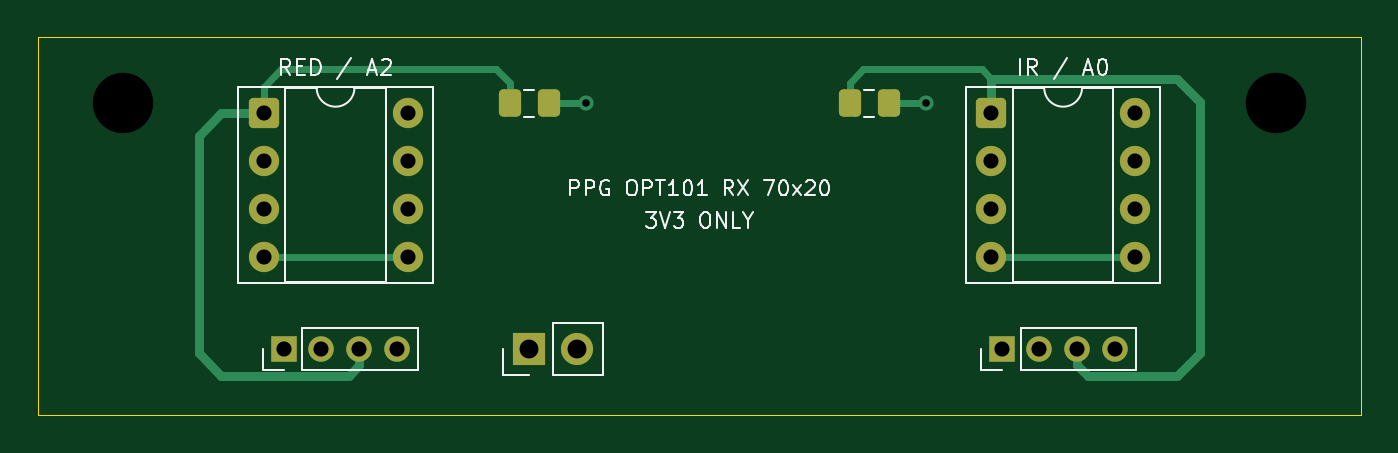
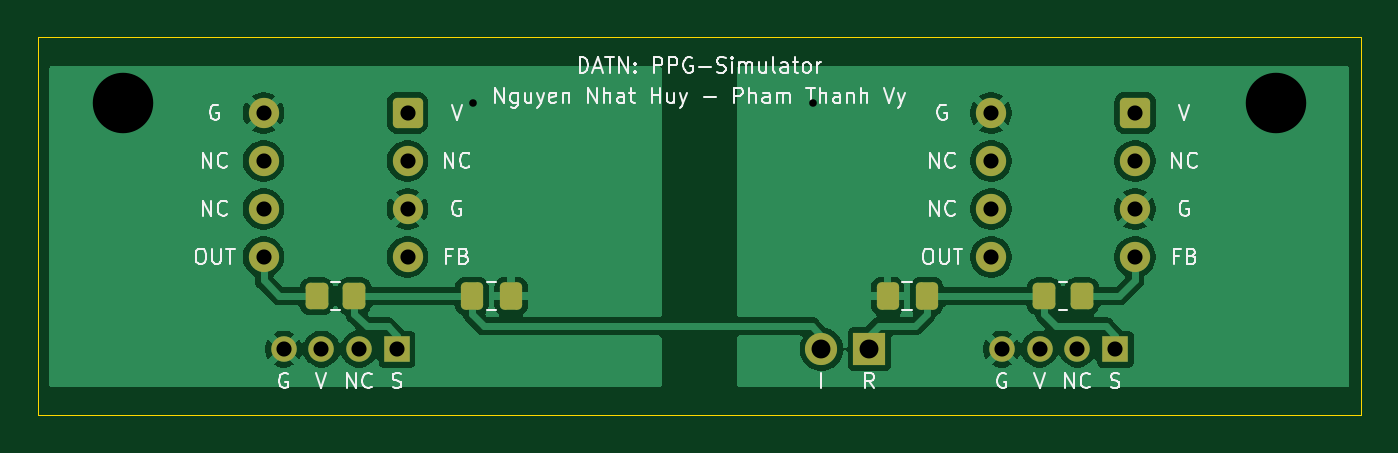
Circuit board: 11 layer files. Board 70.0 x 20.0 mm.
- bottom_copper: opt101_receiver-B_Cu.gbr (57558 bytes)
- bottom_mask: opt101_receiver-B_Mask.gbr (2755 bytes)
- paste: opt101_receiver-B_Paste.gbr (1721 bytes)
- bottom_silk: opt101_receiver-B_Silkscreen.gbr (41395 bytes)
- outline: opt101_receiver-Edge_Cuts.gbr (698 bytes)
- top_copper: opt101_receiver-F_Cu.gbr (5442 bytes)
- top_mask: opt101_receiver-F_Mask.gbr (2292 bytes)
- paste: opt101_receiver-F_Paste.gbr (1253 bytes)
- top_silk: opt101_receiver-F_Silkscreen.gbr (19593 bytes)
- drill: opt101_receiver-NPTH.drl (384 bytes)
- drill: opt101_receiver-PTH.drl (855 bytes)

=== bottom_copper: opt101_receiver-B_Cu.gbr (57558 bytes, source omitted) ===
=== bottom_mask: opt101_receiver-B_Mask.gbr (2755 bytes, source withheld) ===
=== paste: opt101_receiver-B_Paste.gbr (1721 bytes, source withheld) ===
=== bottom_silk: opt101_receiver-B_Silkscreen.gbr (41395 bytes, source omitted) ===
=== outline: opt101_receiver-Edge_Cuts.gbr ===
%TF.GenerationSoftware,KiCad,Pcbnew,10.0.6*%
%TF.CreationDate,2026-10-02T21:02:27+07:00*%
%TF.ProjectId,opt101_receiver,6f707431-3031-45f7-9265-636569766572,rev?*%
%TF.SameCoordinates,Original*%
%TF.FileFunction,Profile,NP*%
%FSLAX46Y46*%
G04 Gerber Fmt 4.6, Leading zero omitted, Abs format (unit mm)*
G04 Created by KiCad (PCBNEW 10.0.6) date 2026-10-02 21:02:27*
%MOMM*%
%LPD*%
G01*
G04 APERTURE LIST*
%TA.AperFunction,Profile*%
%ADD10C,0.050000*%
%TD*%
G04 APERTURE END LIST*
D10*
X100000000Y-100000000D02*
X170000000Y-100000000D01*
X100000000Y-120000000D02*
X100000000Y-100000000D01*
X170000000Y-100000000D02*
X170000000Y-120000000D01*
X170000000Y-120000000D02*
X100000000Y-120000000D01*
M02*

=== top_copper: opt101_receiver-F_Cu.gbr ===
%TF.GenerationSoftware,KiCad,Pcbnew,10.0.6*%
%TF.CreationDate,2026-10-02T21:02:27+07:00*%
%TF.ProjectId,opt101_receiver,6f707431-3031-45f7-9265-636569766572,rev?*%
%TF.SameCoordinates,Original*%
%TF.FileFunction,Copper,L1,Top*%
%TF.FilePolarity,Positive*%
%FSLAX46Y46*%
G04 Gerber Fmt 4.6, Leading zero omitted, Abs format (unit mm)*
G04 Created by KiCad (PCBNEW 10.0.6) date 2026-10-02 21:02:27*
%MOMM*%
%LPD*%
G01*
G04 APERTURE LIST*
G04 Aperture macros list*
%AMRoundRect*
0 Rectangle with rounded corners*
0 $1 Rounding radius*
0 $2 $3 $4 $5 $6 $7 $8 $9 X,Y pos of 4 corners*
0 Add a 4 corners polygon primitive as box body*
4,1,4,$2,$3,$4,$5,$6,$7,$8,$9,$2,$3,0*
0 Add four circle primitives for the rounded corners*
1,1,$1+$1,$2,$3*
1,1,$1+$1,$4,$5*
1,1,$1+$1,$6,$7*
1,1,$1+$1,$8,$9*
0 Add four rect primitives between the rounded corners*
20,1,$1+$1,$2,$3,$4,$5,0*
20,1,$1+$1,$4,$5,$6,$7,0*
20,1,$1+$1,$6,$7,$8,$9,0*
20,1,$1+$1,$8,$9,$2,$3,0*%
G04 Aperture macros list end*
%TA.AperFunction,SMDPad,CuDef*%
%ADD10RoundRect,0.250000X-0.337500X-0.475000X0.337500X-0.475000X0.337500X0.475000X-0.337500X0.475000X0*%
%TD*%
%TA.AperFunction,ComponentPad*%
%ADD11R,1.700000X1.700000*%
%TD*%
%TA.AperFunction,ComponentPad*%
%ADD12C,1.700000*%
%TD*%
%TA.AperFunction,ComponentPad*%
%ADD13R,1.350000X1.350000*%
%TD*%
%TA.AperFunction,ComponentPad*%
%ADD14C,1.350000*%
%TD*%
%TA.AperFunction,ComponentPad*%
%ADD15RoundRect,0.250000X-0.550000X-0.550000X0.550000X-0.550000X0.550000X0.550000X-0.550000X0.550000X0*%
%TD*%
%TA.AperFunction,ComponentPad*%
%ADD16C,1.600000*%
%TD*%
%TA.AperFunction,ViaPad*%
%ADD17C,0.800000*%
%TD*%
%TA.AperFunction,Conductor*%
%ADD18C,0.500000*%
%TD*%
%TA.AperFunction,Conductor*%
%ADD19C,0.350000*%
%TD*%
G04 APERTURE END LIST*
D10*
%TO.P,C1,1*%
%TO.N,/3V3_RED*%
X124962500Y-103500000D03*
%TO.P,C1,2*%
%TO.N,/GND_RED*%
X127037500Y-103500000D03*
%TD*%
D11*
%TO.P,J3,1*%
%TO.N,/OUT_RED*%
X126000000Y-116500000D03*
D12*
%TO.P,J3,2*%
%TO.N,/OUT_IR*%
X128540000Y-116500000D03*
%TD*%
D13*
%TO.P,J2,1*%
%TO.N,/OUT_IR*%
X151000000Y-116500000D03*
D14*
%TO.P,J2,2*%
%TO.N,unconnected-(J2-UNUSED-Pad2)*%
X153000000Y-116500000D03*
%TO.P,J2,3*%
%TO.N,/3V3_IR*%
X155000000Y-116500000D03*
%TO.P,J2,4*%
%TO.N,/GND_IR*%
X157000000Y-116500000D03*
%TD*%
D13*
%TO.P,J1,1*%
%TO.N,/OUT_RED*%
X113000000Y-116500000D03*
D14*
%TO.P,J1,2*%
%TO.N,unconnected-(J1-UNUSED-Pad2)*%
X115000000Y-116500000D03*
%TO.P,J1,3*%
%TO.N,/3V3_RED*%
X117000000Y-116500000D03*
%TO.P,J1,4*%
%TO.N,/GND_RED*%
X119000000Y-116500000D03*
%TD*%
D15*
%TO.P,U1,1*%
%TO.N,/3V3_RED*%
X111940000Y-104000000D03*
D16*
%TO.P,U1,2*%
%TO.N,unconnected-(U1--IN-Pad2)*%
X111940000Y-106540000D03*
%TO.P,U1,3*%
%TO.N,/GND_RED*%
X111940000Y-109080000D03*
%TO.P,U1,4*%
%TO.N,/RAW_RED*%
X111940000Y-111620000D03*
%TO.P,U1,5*%
X119560000Y-111620000D03*
%TO.P,U1,6*%
%TO.N,unconnected-(U1-NC-Pad6)*%
X119560000Y-109080000D03*
%TO.P,U1,7*%
%TO.N,unconnected-(U1-NC-Pad7)*%
X119560000Y-106540000D03*
%TO.P,U1,8*%
%TO.N,/GND_RED*%
X119560000Y-104000000D03*
%TD*%
D10*
%TO.P,C2,1*%
%TO.N,/3V3_IR*%
X142962500Y-103500000D03*
%TO.P,C2,2*%
%TO.N,/GND_IR*%
X145037500Y-103500000D03*
%TD*%
D15*
%TO.P,U2,1*%
%TO.N,/3V3_IR*%
X150440000Y-104000000D03*
D16*
%TO.P,U2,2*%
%TO.N,unconnected-(U2--IN-Pad2)*%
X150440000Y-106540000D03*
%TO.P,U2,3*%
%TO.N,/GND_IR*%
X150440000Y-109080000D03*
%TO.P,U2,4*%
%TO.N,/RAW_IR*%
X150440000Y-111620000D03*
%TO.P,U2,5*%
X158060000Y-111620000D03*
%TO.P,U2,6*%
%TO.N,unconnected-(U2-NC-Pad6)*%
X158060000Y-109080000D03*
%TO.P,U2,7*%
%TO.N,unconnected-(U2-NC-Pad7)*%
X158060000Y-106540000D03*
%TO.P,U2,8*%
%TO.N,/GND_IR*%
X158060000Y-104000000D03*
%TD*%
D17*
%TO.N,/GND_RED*%
X129000000Y-103500000D03*
%TO.N,/GND_IR*%
X147000000Y-103500000D03*
%TD*%
%TO.N,/3V3_RED*%
D18*
X116440000Y-117900000D02*
X117000000Y-117340000D01*
X116440000Y-117900000D02*
X109700000Y-117900000D01*
D19*
X124242500Y-101700000D02*
X124962500Y-102420000D01*
D18*
X117000000Y-116500000D02*
X117000000Y-117340000D01*
X109700000Y-104000000D02*
X111940000Y-104000000D01*
D19*
X112860000Y-101700000D02*
X124242500Y-101700000D01*
X112860000Y-101700000D02*
X111940000Y-102620000D01*
X124962500Y-102420000D02*
X124962500Y-103500000D01*
D18*
X109700000Y-117900000D02*
X108500000Y-116700000D01*
X109700000Y-104000000D02*
X108500000Y-105200000D01*
D19*
X111940000Y-104000000D02*
X111940000Y-102620000D01*
D18*
X108500000Y-116700000D02*
X108500000Y-105200000D01*
%TO.N,/GND_RED*%
D19*
X127037500Y-103500000D02*
X129000000Y-103500000D01*
%TO.N,/3V3_IR*%
D18*
X161500000Y-116700000D02*
X160300000Y-117900000D01*
D19*
X150440000Y-102200000D02*
X149940000Y-101700000D01*
D18*
X150440000Y-102200000D02*
X150440000Y-104000000D01*
X161500000Y-116700000D02*
X161500000Y-103400000D01*
D19*
X142962500Y-102420000D02*
X143682500Y-101700000D01*
D18*
X160300000Y-102200000D02*
X150440000Y-102200000D01*
D19*
X150440000Y-104000000D02*
X150440000Y-102200000D01*
D18*
X155560000Y-117900000D02*
X160300000Y-117900000D01*
X161500000Y-103400000D02*
X160300000Y-102200000D01*
D19*
X142962500Y-102420000D02*
X142962500Y-103500000D01*
D18*
X155560000Y-117900000D02*
X155000000Y-117340000D01*
D19*
X149940000Y-101700000D02*
X143682500Y-101700000D01*
D18*
X155000000Y-116500000D02*
X155000000Y-117340000D01*
%TO.N,/GND_IR*%
D19*
X145037500Y-103500000D02*
X147000000Y-103500000D01*
%TO.N,/RAW_RED*%
X111940000Y-111620000D02*
X119560000Y-111620000D01*
%TO.N,/RAW_IR*%
X150440000Y-111620000D02*
X158060000Y-111620000D01*
%TD*%
M02*

=== top_mask: opt101_receiver-F_Mask.gbr (2292 bytes, source withheld) ===
=== paste: opt101_receiver-F_Paste.gbr (1253 bytes, source withheld) ===
=== top_silk: opt101_receiver-F_Silkscreen.gbr (19593 bytes, source omitted) ===
=== drill: opt101_receiver-NPTH.drl ===
M48
; DRILL file KiCad 10.0.6 date 2026-10-02T09:46:15
; FORMAT={-:-/ absolute / metric / decimal}
; #@! TF.CreationDate,2026-10-02T09:46:15+07:00
; #@! TF.GenerationSoftware,Kicad,Pcbnew,10.0.6
; #@! TF.FileFunction,NonPlated,1,2,NPTH
FMAT,2
METRIC
; #@! TA.AperFunction,NonPlated,NPTH,ComponentDrill
T1C3.200
%
G90
G05
T1
X104.5Y-103.5
X104.5Y-126.5
X165.5Y-103.5
X165.5Y-126.5
M30

=== drill: opt101_receiver-PTH.drl ===
M48
; DRILL file KiCad 10.0.6 date 2026-10-02T21:02:28
; FORMAT={-:-/ absolute / metric / decimal}
; #@! TF.CreationDate,2026-10-02T21:02:28+07:00
; #@! TF.GenerationSoftware,Kicad,Pcbnew,10.0.6
; #@! TF.FileFunction,Plated,1,2,PTH
FMAT,2
METRIC
; #@! TA.AperFunction,Plated,PTH,ViaDrill
T1C0.400
; #@! TA.AperFunction,Plated,PTH,ComponentDrill
T2C0.800
; #@! TA.AperFunction,Plated,PTH,ComponentDrill
T3C1.000
%
G90
G05
T1
X129.0Y-103.5
X147.0Y-103.5
T2
X111.94Y-104.0
X111.94Y-106.54
X111.94Y-109.08
X111.94Y-111.62
X113.0Y-116.5
X115.0Y-116.5
X117.0Y-116.5
X119.0Y-116.5
X119.56Y-104.0
X119.56Y-106.54
X119.56Y-109.08
X119.56Y-111.62
X150.44Y-104.0
X150.44Y-106.54
X150.44Y-109.08
X150.44Y-111.62
X151.0Y-116.5
X153.0Y-116.5
X155.0Y-116.5
X157.0Y-116.5
X158.06Y-104.0
X158.06Y-106.54
X158.06Y-109.08
X158.06Y-111.62
T3
X126.0Y-116.5
X128.54Y-116.5
M30
